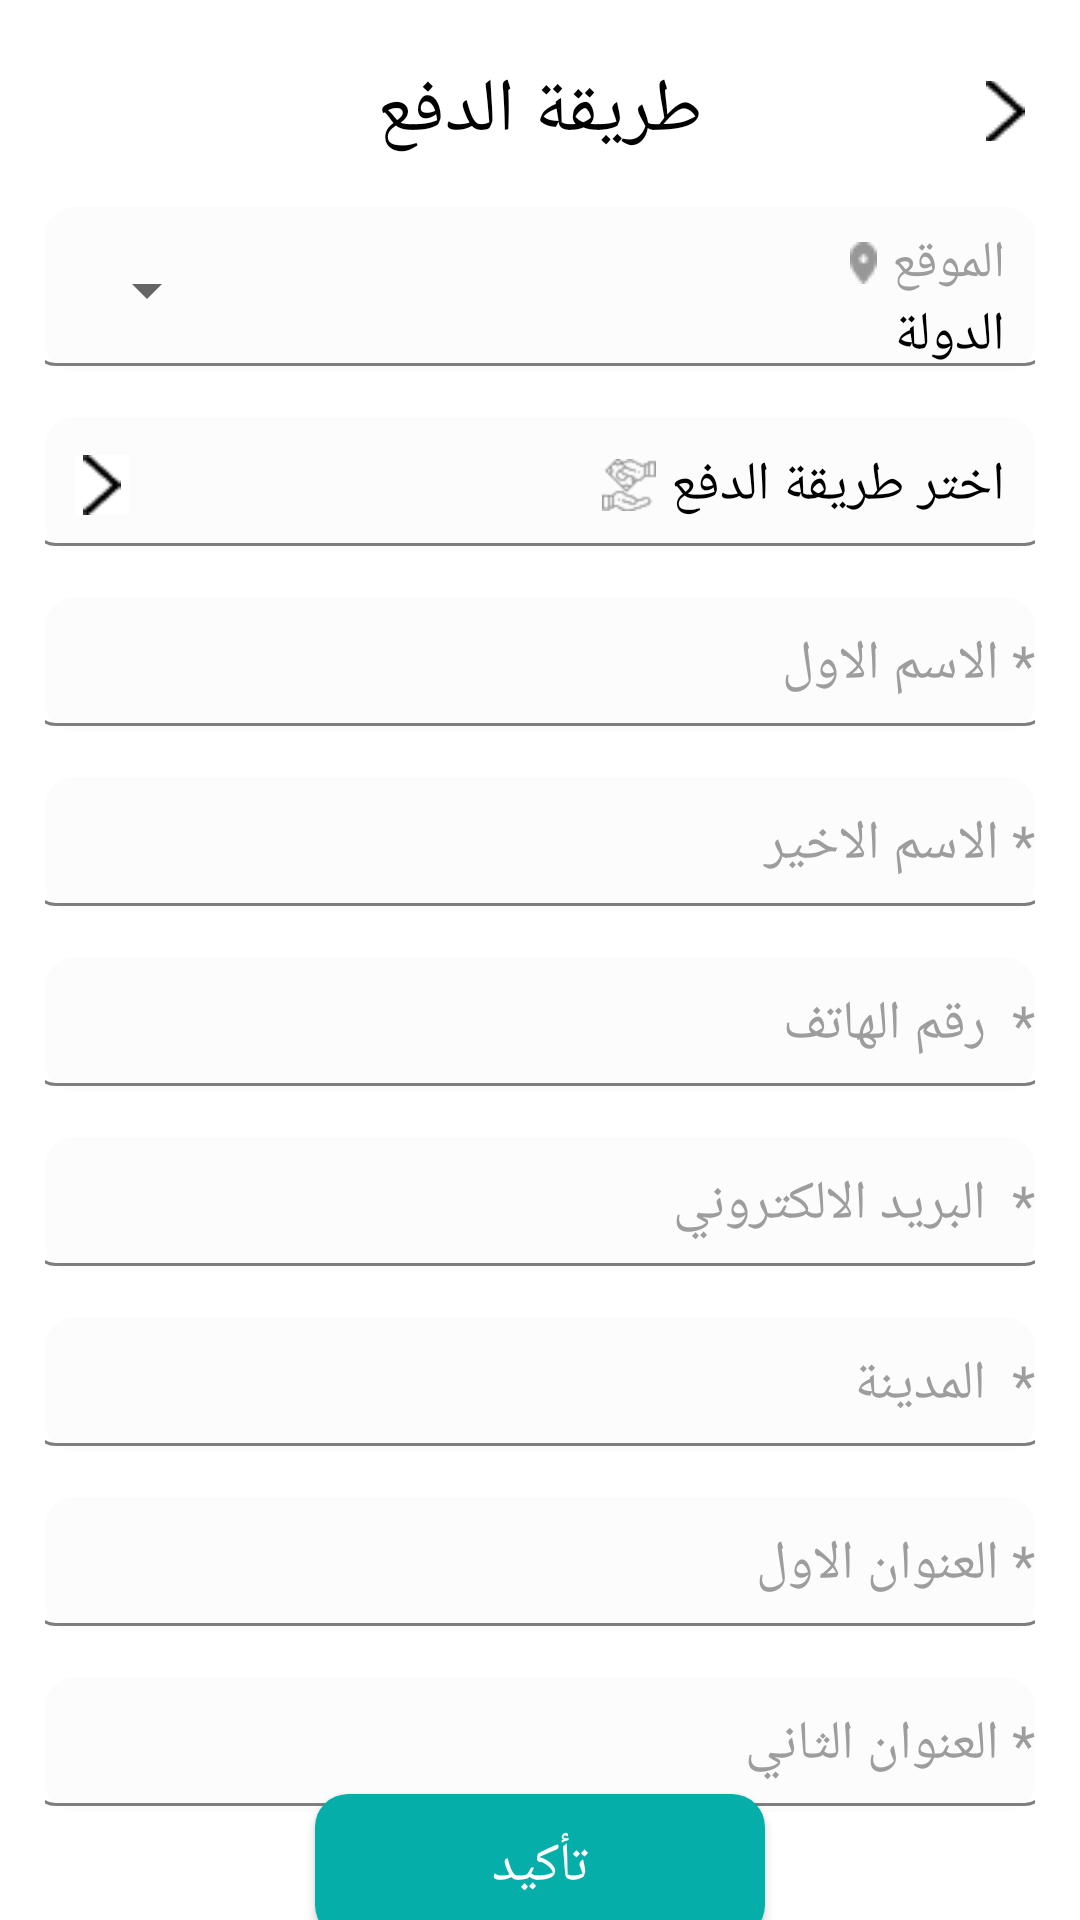

The Android layout XML behind this screen, and the referenced resources:
<!-- AndroidManifest.xml: application theme Theme.Silti -->
<!-- res/layout/activity_payment_method.xml -->
<?xml version="1.0" encoding="utf-8"?>
<androidx.constraintlayout.widget.ConstraintLayout xmlns:android="http://schemas.android.com/apk/res/android"
    xmlns:app="http://schemas.android.com/apk/res-auto"
    xmlns:tools="http://schemas.android.com/tools"
    android:id="@+id/main"
    android:layout_width="match_parent"
    android:layout_height="match_parent"
    tools:context=".PaymentMethod"
    android:background="@color/white">

    <TextView
        android:id="@+id/title"
        android:layout_width="wrap_content"
        android:layout_height="wrap_content"
        android:textColor="@color/black"
        android:textSize="25dp"
        android:text="طريقة الدفع"
        app:layout_constraintEnd_toEndOf="parent"
        app:layout_constraintStart_toStartOf="parent"
        android:fontFamily="@font/tajwal"
        app:layout_constraintTop_toTopOf="parent"
        android:gravity="center"
        android:layout_marginTop="20dp"/>

    <ImageButton
        android:id="@+id/back"
        android:layout_width="20dp"
        android:layout_height="20dp"
        android:background="@color/white"
        android:src="@drawable/back"
        app:layout_constraintTop_toTopOf="@id/title"
        app:layout_constraintBottom_toBottomOf="@id/title"
        app:layout_constraintRight_toRightOf="parent"
        android:layout_marginRight="15dp"/>

    <androidx.constraintlayout.widget.ConstraintLayout
        android:id="@+id/location"
        android:layout_width="match_parent"
        android:layout_height="wrap_content"
        app:layout_constraintTop_toBottomOf="@id/title"
        android:layout_margin="15dp"
        android:background="@drawable/payment1">

        <TextView
            android:id="@+id/textLocation"
            android:layout_width="wrap_content"
            android:layout_height="wrap_content"
            android:textColor="#9E9D9D"
            android:text="الموقع"
            android:textSize="17dp"
            app:layout_constraintTop_toTopOf="parent"
            app:layout_constraintRight_toRightOf="parent"
            android:layout_marginTop="7dp"
            android:layout_marginRight="10dp"/>

        <ImageView
            android:layout_width="wrap_content"
            android:layout_height="wrap_content"
            app:layout_constraintTop_toTopOf="@id/textLocation"
            app:layout_constraintBottom_toBottomOf="@id/textLocation"
            android:src="@drawable/location"
            app:layout_constraintRight_toLeftOf="@id/textLocation"
            android:layout_marginRight="5dp"/>

        <TextView
            android:id="@+id/nameCountry"
            android:layout_width="wrap_content"
            android:layout_height="wrap_content"
            android:textSize="18sp"
            android:textColor="@color/black"
            app:layout_constraintTop_toBottomOf="@id/textLocation"
            app:layout_constraintRight_toRightOf="@id/textLocation"
            android:text="الدولة"/>

        <Spinner
            android:id="@+id/spinerCountry"
            android:layout_width="wrap_content"
            android:layout_height="wrap_content"
            app:layout_constraintTop_toTopOf="parent"
            app:layout_constraintBottom_toBottomOf="parent"
            app:layout_constraintLeft_toLeftOf="parent"
            android:layout_marginLeft="10dp"/>

    </androidx.constraintlayout.widget.ConstraintLayout>

    <androidx.constraintlayout.widget.ConstraintLayout
        android:id="@+id/paymentMethode"
        android:layout_width="match_parent"
        android:layout_height="45dp"
        android:clickable="true"
        android:focusable="true"
        app:layout_constraintTop_toBottomOf="@id/location"
        android:layout_margin="15dp"
        android:background="@drawable/payment1">

      <TextView
          android:id="@+id/textPayment"
          android:layout_width="wrap_content"
          android:layout_height="wrap_content"
          android:textColor="@color/black"
          android:textSize="18sp"
          android:text="اختر طريقة الدفع"
          app:layout_constraintRight_toRightOf="parent"
          android:layout_marginRight="10dp"
          app:layout_constraintBottom_toBottomOf="parent"
          app:layout_constraintTop_toTopOf="parent"
          />

        <ImageView
            android:id="@+id/hands"
            android:layout_width="18dp"
            android:layout_height="20dp"
            android:src="@drawable/payment"
            app:layout_constraintRight_toLeftOf="@id/textPayment"
            app:layout_constraintTop_toTopOf="@id/textPayment"
            app:layout_constraintBottom_toBottomOf="@id/textPayment"
            android:layout_marginRight="5dp"
            />

        <ImageView
            android:id="@+id/openPagePayment"
            android:layout_width="18dp"
            android:layout_height="20dp"
            android:src="@drawable/back"
            app:layout_constraintLeft_toLeftOf="parent"
            android:background="@color/white"
            app:layout_constraintTop_toTopOf="@id/textPayment"
            app:layout_constraintBottom_toBottomOf="@id/textPayment"
            android:layout_marginLeft="10dp"
            />


    </androidx.constraintlayout.widget.ConstraintLayout>

    <EditText
        android:id="@+id/firstName"
        android:layout_width="match_parent"
        android:hint="* الاسم الاول"
        android:layout_height="45dp"
        android:background="@drawable/payment1"
        android:textSize="18sp"
        android:textColorHint="#9E9D9D"
        android:layout_margin="15dp"
        app:layout_constraintTop_toBottomOf="@id/paymentMethode"/>
    <EditText
        android:id="@+id/lastName"
        android:layout_width="match_parent"
        android:hint="* الاسم الاخير"
        android:layout_height="45dp"
        android:textColorHint="#9E9D9D"
        android:background="@drawable/payment1"
        android:textSize="18sp"
        android:layout_margin="15dp"
        app:layout_constraintTop_toBottomOf="@id/firstName"/>
    <EditText
        android:id="@+id/phone"
        android:layout_width="match_parent"
        android:hint="*  رقم الهاتف"
        android:textColorHint="#9E9D9D"
        android:layout_height="45dp"
        android:background="@drawable/payment1"
        android:textSize="18sp"
        android:layout_margin="15dp"
        app:layout_constraintTop_toBottomOf="@id/lastName"/>
    <EditText
        android:id="@+id/email"
        android:layout_width="match_parent"
        android:hint="*  البريد الالكتروني"
        android:textColorHint="#9E9D9D"
        android:layout_height="45dp"
        android:background="@drawable/payment1"
        android:textSize="18sp"
        android:layout_margin="15dp"
        android:inputType="textEmailAddress"
        app:layout_constraintTop_toBottomOf="@id/phone"/>
    <EditText
        android:id="@+id/city"
        android:layout_width="match_parent"
        android:hint="*  المدينة"
        android:layout_height="45dp"
        android:background="@drawable/payment1"
        android:textColorHint="#9E9D9D"
        android:textSize="18sp"
        android:layout_margin="15dp"
        app:layout_constraintTop_toBottomOf="@id/email"/>
    <EditText
        android:id="@+id/location1"
        android:layout_width="match_parent"
        android:hint="* العنوان الاول"
        android:layout_height="45dp"
        android:textColorHint="#9E9D9D"
        android:background="@drawable/payment1"
        android:textSize="18sp"
        android:layout_margin="15dp"
        app:layout_constraintTop_toBottomOf="@id/city"/>
    <EditText
        android:id="@+id/location2"
        android:layout_width="match_parent"
        android:hint="* العنوان الثاني"
        android:layout_height="45dp"
        android:textColorHint="#9E9D9D"
        android:background="@drawable/payment1"
        android:textSize="18sp"
        android:layout_margin="15dp"
        app:layout_constraintTop_toBottomOf="@id/location1"/>


    <Button
        android:id="@+id/agree"
        android:layout_width="150dp"
        android:layout_height="wrap_content"
        android:background="@drawable/button_login"
        app:layout_constraintTop_toBottomOf="@id/location2"
        app:layout_constraintBottom_toBottomOf="parent"
        app:layout_constraintEnd_toEndOf="parent"
        android:textSize="18sp"
        android:textColor="@color/white"
        android:text="تأكيد"
        app:layout_constraintStart_toStartOf="parent"/>
</androidx.constraintlayout.widget.ConstraintLayout>
<!-- resources referenced by this layout -->
<resources>
  <color name="black">#FF000000</color>
  <color name="white">#FFFFFFFF</color>
  <!-- drawable back: png bitmap (drawable, 256 bytes) -->
  <!-- drawable button_login (drawable) -->
  <?xml version="1.0" encoding="utf-8"?>
  <selector xmlns:android="http://schemas.android.com/apk/res/android">
  
      <item android:drawable="@drawable/but_lo21"
          android:state_pressed="true"/>
      <item android:drawable="@drawable/but_log1"/>
  </selector>
  <!-- drawable location: png bitmap (drawable, 279 bytes) -->
  <!-- drawable payment: png bitmap (drawable, 1483 bytes) -->
  <!-- drawable payment1 (drawable) -->
  <?xml version="1.0" encoding="utf-8"?>
  <layer-list xmlns:android="http://schemas.android.com/apk/res/android">
  
      <item >
          <shape android:shape="rectangle">
              <solid android:color="#FCFCFC"/>
              <corners android:radius="10dp"/>
          </shape>
      </item>
  
      <item android:top="-4dp" android:left="-4dp" android:right="-4dp" android:bottom="2dp">
          <shape android:shape="rectangle">
              <stroke android:width="1dp" android:color="#7E7E7E"/>
              <corners android:radius="7dp"/>
          </shape>
      </item>
  </layer-list>
  <style name="Theme.Silti" parent="Base.Theme.Silti" />
  <!-- drawable but_lo21 (drawable) -->
  <?xml version="1.0" encoding="utf-8"?>
  <shape xmlns:android="http://schemas.android.com/apk/res/android">
  
      <solid android:color="#039791"/>
      <corners android:radius="11dp"/>
  </shape>
  <!-- drawable but_log1 (drawable) -->
  <?xml version="1.0" encoding="utf-8"?>
  <shape xmlns:android="http://schemas.android.com/apk/res/android">
  
      <solid android:color="#05AEA8"/>
      <corners android:radius="11dp"/>
  
  </shape>
  <style name="Base.Theme.Silti" parent="Theme.AppCompat.DayNight.NoActionBar">
          
          
      </style>
</resources>
